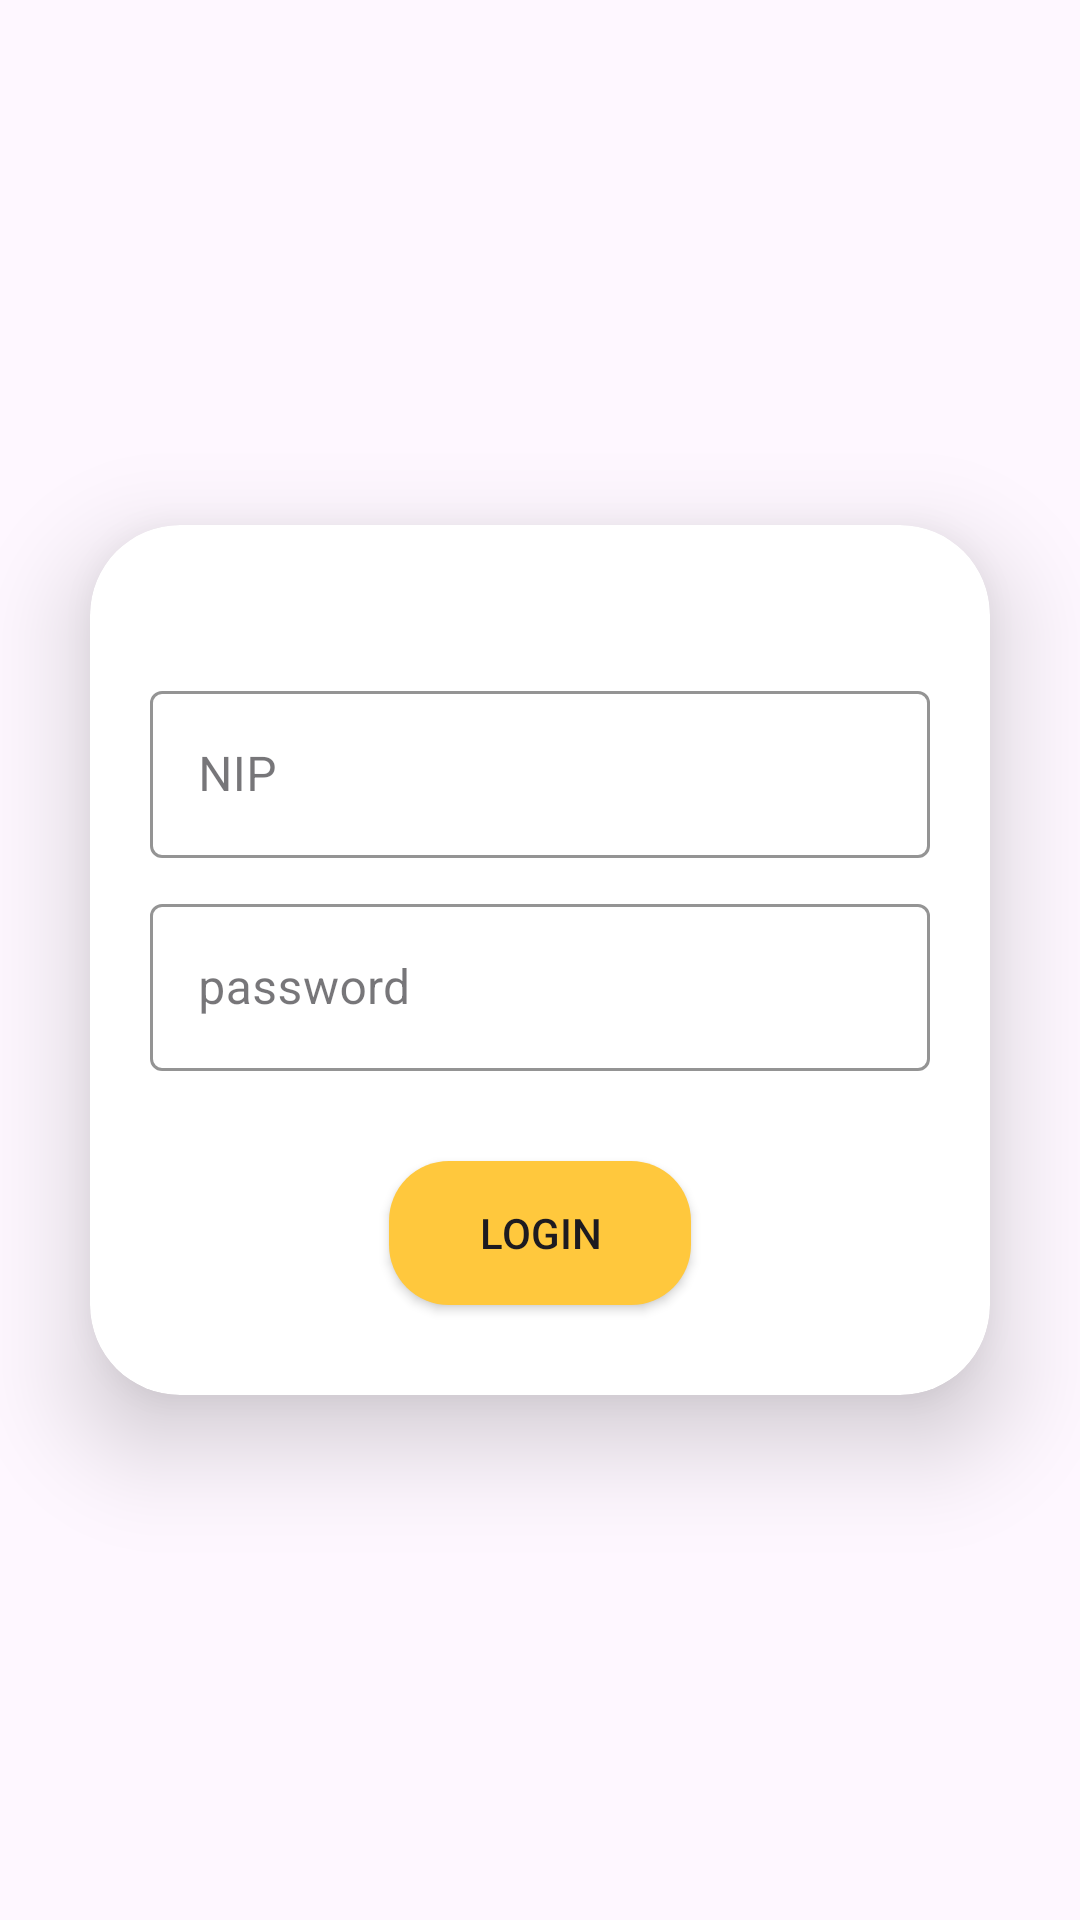

Reconstruct the res/layout file that produces this screen, plus the resources it refers to.
<!-- AndroidManifest.xml: application theme Theme.Absensi -->
<!-- res/layout/activity_login.xml -->
<?xml version="1.0" encoding="utf-8"?>
<RelativeLayout xmlns:android="http://schemas.android.com/apk/res/android"
    xmlns:app="http://schemas.android.com/apk/res-auto"
    xmlns:tools="http://schemas.android.com/tools"
    android:layout_width="match_parent"
    android:layout_height="match_parent"
    android:orientation="vertical"
    tools:context=".LoginActivity">
    <androidx.cardview.widget.CardView
        android:layout_width="match_parent"
        android:layout_height="wrap_content"
        android:layout_marginHorizontal="30dp"
        android:layout_marginBottom="100dp"
        app:cardCornerRadius="30dp"
        android:layout_centerInParent="true"
        app:cardElevation="20dp">

        <LinearLayout
            android:layout_width="match_parent"
            android:layout_height="wrap_content"
            android:orientation="vertical">

            <com.google.android.material.textfield.TextInputLayout
                style="@style/InputTextLayout"
                android:layout_marginTop="50dp"
                android:layout_marginHorizontal="20dp"
                android:layout_width="match_parent"
                android:layout_height="wrap_content"
                android:hint="NIP">
                <com.google.android.material.textfield.TextInputEditText
                    android:id="@+id/et_login_nip"
                    android:inputType="number"
                    android:maxLength="10"
                    android:layout_width="match_parent"
                    android:layout_height="wrap_content"/>
            </com.google.android.material.textfield.TextInputLayout>
            <com.google.android.material.textfield.TextInputLayout
                style="@style/InputTextLayout"
                android:layout_marginTop="10dp"
                android:layout_marginHorizontal="20dp"
                android:layout_width="match_parent"
                android:layout_height="wrap_content"
                android:hint="password">
                <com.google.android.material.textfield.TextInputEditText
                    android:id="@+id/et_login_password"
                    android:inputType="textPassword"
                    android:layout_width="match_parent"
                    android:layout_height="wrap_content"/>
            </com.google.android.material.textfield.TextInputLayout>
            <Button
                android:id="@+id/btn_login"
                android:layout_width="wrap_content"
                android:layout_height="wrap_content"
                android:layout_gravity="center"
                android:paddingVertical="10dp"
                android:paddingHorizontal="30dp"
                android:layout_margin="30dp"
                android:background="@drawable/borderbuttonstyle"
                android:text="Login"/>

        </LinearLayout>

    </androidx.cardview.widget.CardView>
</RelativeLayout>
<!-- resources referenced by this layout -->
<resources>
  <!-- drawable borderbuttonstyle (drawable) -->
  <?xml version="1.0" encoding="utf-8"?>
  <shape xmlns:android="http://schemas.android.com/apk/res/android">
      <solid android:color="@color/Primary"/>
      <corners android:radius="20dp"/>
  </shape>
  <style name="InputTextLayout" parent="Widget.MaterialComponents.TextInputLayout.OutlinedBox">
          <item name="hintTextColor">@color/Primary</item>
          <item name="boxStrokeColor">@color/Primary</item>
      </style>
  <style name="Theme.Absensi" parent="Base.Theme.Absensi" />
  <color name="Primary">#ffc83d</color>
  <style name="Base.Theme.Absensi" parent="Theme.Material3.Light.NoActionBar">
          
          
  
          <item name="colorPrimary">@color/Primary2</item>
          <item name="colorPrimaryVariant">@color/Primary</item>
          <item name="android:statusBarColor">@color/Primary2</item>
      </style>
  <color name="Primary2">#CCFFC83D</color>
</resources>
